Run: headless pygame with SDL's dummy video driver; simulated clock (each Clock.tick advances the game by its frame time, no real sleeping); random seed 0; keys injected as events and as key.get_pressed() state; no mouse input.
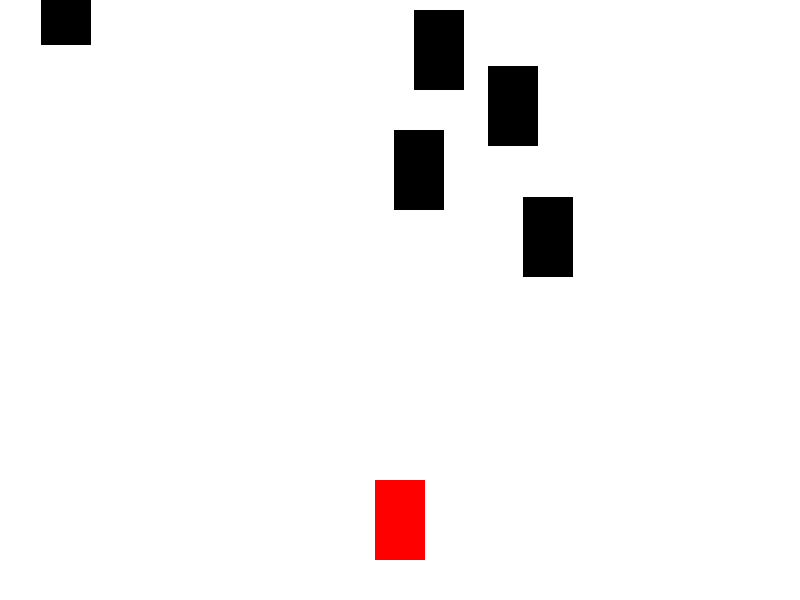
Frame 1 of 4 · flips 1–60 · no input
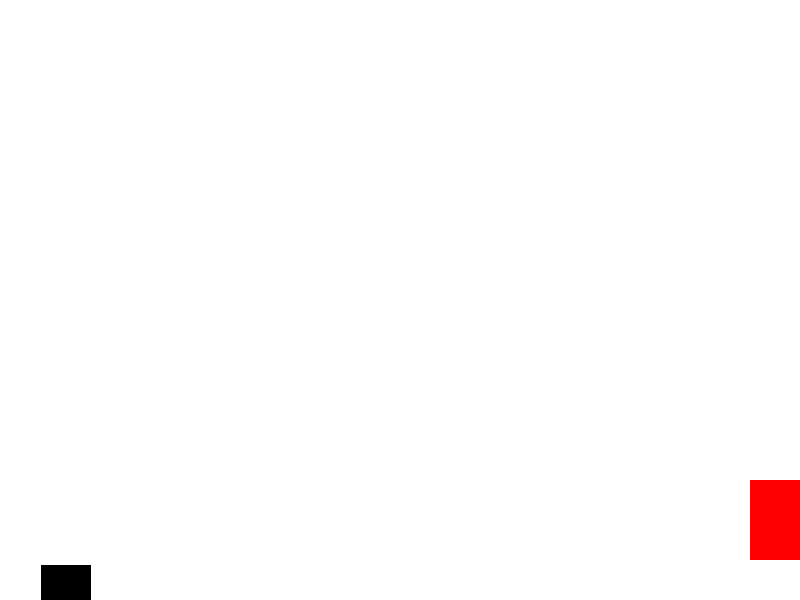
Frame 2 of 4 · flips 61–180 · tapped SPACE, RETURN · held RIGHT (→), D
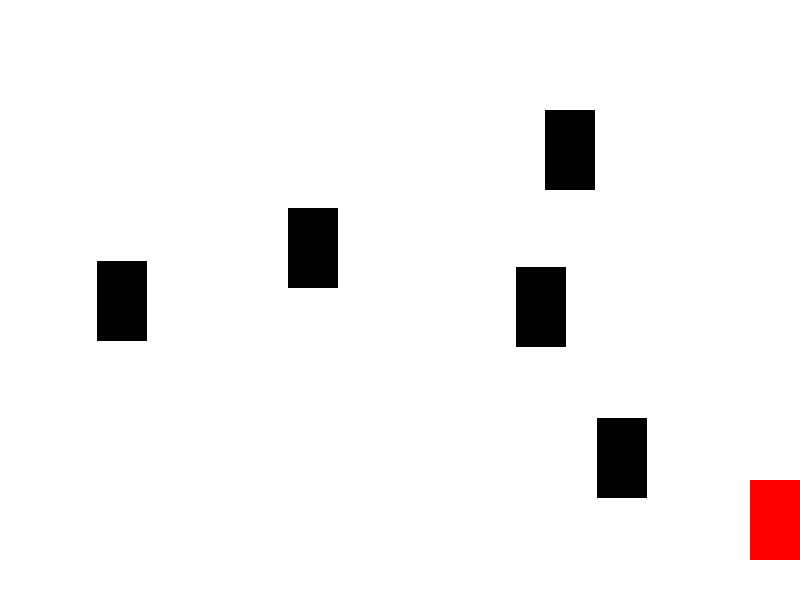
Frame 3 of 4 · flips 181–300 · held DOWN (↓), S
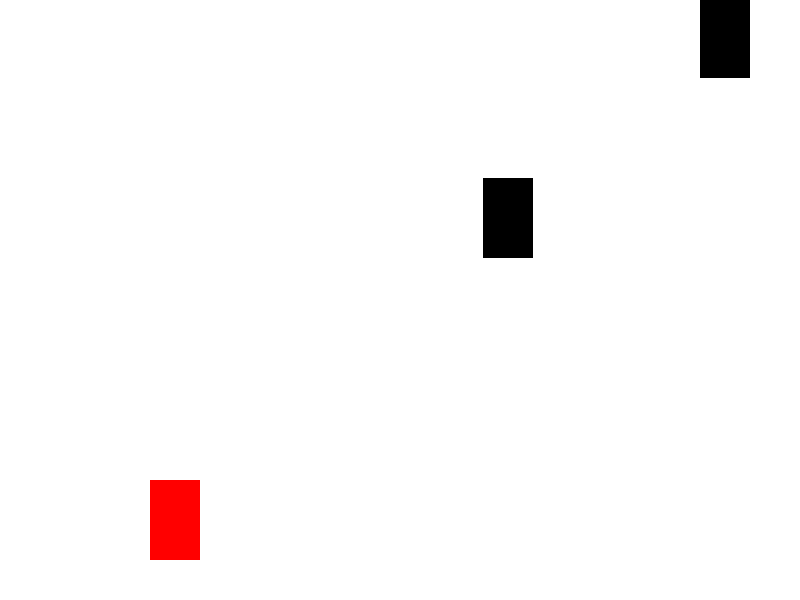
Frame 4 of 4 · flips 301–420 · held LEFT (←), A, UP (↑), W

The pygame program that drew these frames:

import pygame
import sys
import random

# Inicializar Pygame
pygame.init()

# Parámetros del juego
width, height = 800, 600
car_width, car_height = 50, 80
car_speed = 5
enemy_speed = 5

# Colores
white = (255, 255, 255)
black = (0, 0, 0)
red = (255, 0, 0)

# Clase del jugador (coche)
class Car(pygame.sprite.Sprite):
    def __init__(self):
        super().__init__()
        self.image = pygame.Surface((car_width, car_height))
        self.image.fill(red)
        self.rect = self.image.get_rect()
        self.rect.center = (width // 2, height - car_height)

    def update(self):
        keys = pygame.key.get_pressed()
        if keys[pygame.K_LEFT] and self.rect.left > 0:
            self.rect.x -= car_speed
        if keys[pygame.K_RIGHT] and self.rect.right < width:
            self.rect.x += car_speed

# Clase del enemigo
class Enemy(pygame.sprite.Sprite):
    def __init__(self):
        super().__init__()
        self.image = pygame.Surface((car_width, car_height))
        self.image.fill(black)
        self.rect = self.image.get_rect()
        self.rect.x = random.randint(0, width - car_width)
        self.rect.y = random.randint(-height, 0)

    def update(self):
        self.rect.y += enemy_speed
        if self.rect.top > height:
            self.rect.x = random.randint(0, width - car_width)
            self.rect.y = random.randint(-height, 0)

# Inicializar la pantalla
screen = pygame.display.set_mode((width, height))
pygame.display.set_caption("Simple Racing Game")

# Grupos de sprites
all_sprites = pygame.sprite.Group()
enemies = pygame.sprite.Group()

# Crear jugador
player = Car()
all_sprites.add(player)

# Crear enemigos
for _ in range(5):
    enemy = Enemy()
    all_sprites.add(enemy)
    enemies.add(enemy)

# Reloj de Pygame
clock = pygame.time.Clock()

while True:
    for event in pygame.event.get():
        if event.type == pygame.QUIT:
            pygame.quit()
            sys.exit()

    # Actualizar sprites
    all_sprites.update()

    # Verificar colisiones
    if pygame.sprite.spritecollide(player, enemies, False):
        print("¡Colisión!")
        # Puedes agregar aquí lógica adicional para manejar la colisión, como reiniciar el juego.

    # Limpiar la pantalla
    screen.fill(white)

    # Dibujar sprites en la pantalla
    all_sprites.draw(screen)

    # Actualizar la pantalla
    pygame.display.flip()

    # Controlar la velocidad de fotogramas
    clock.tick(30)
